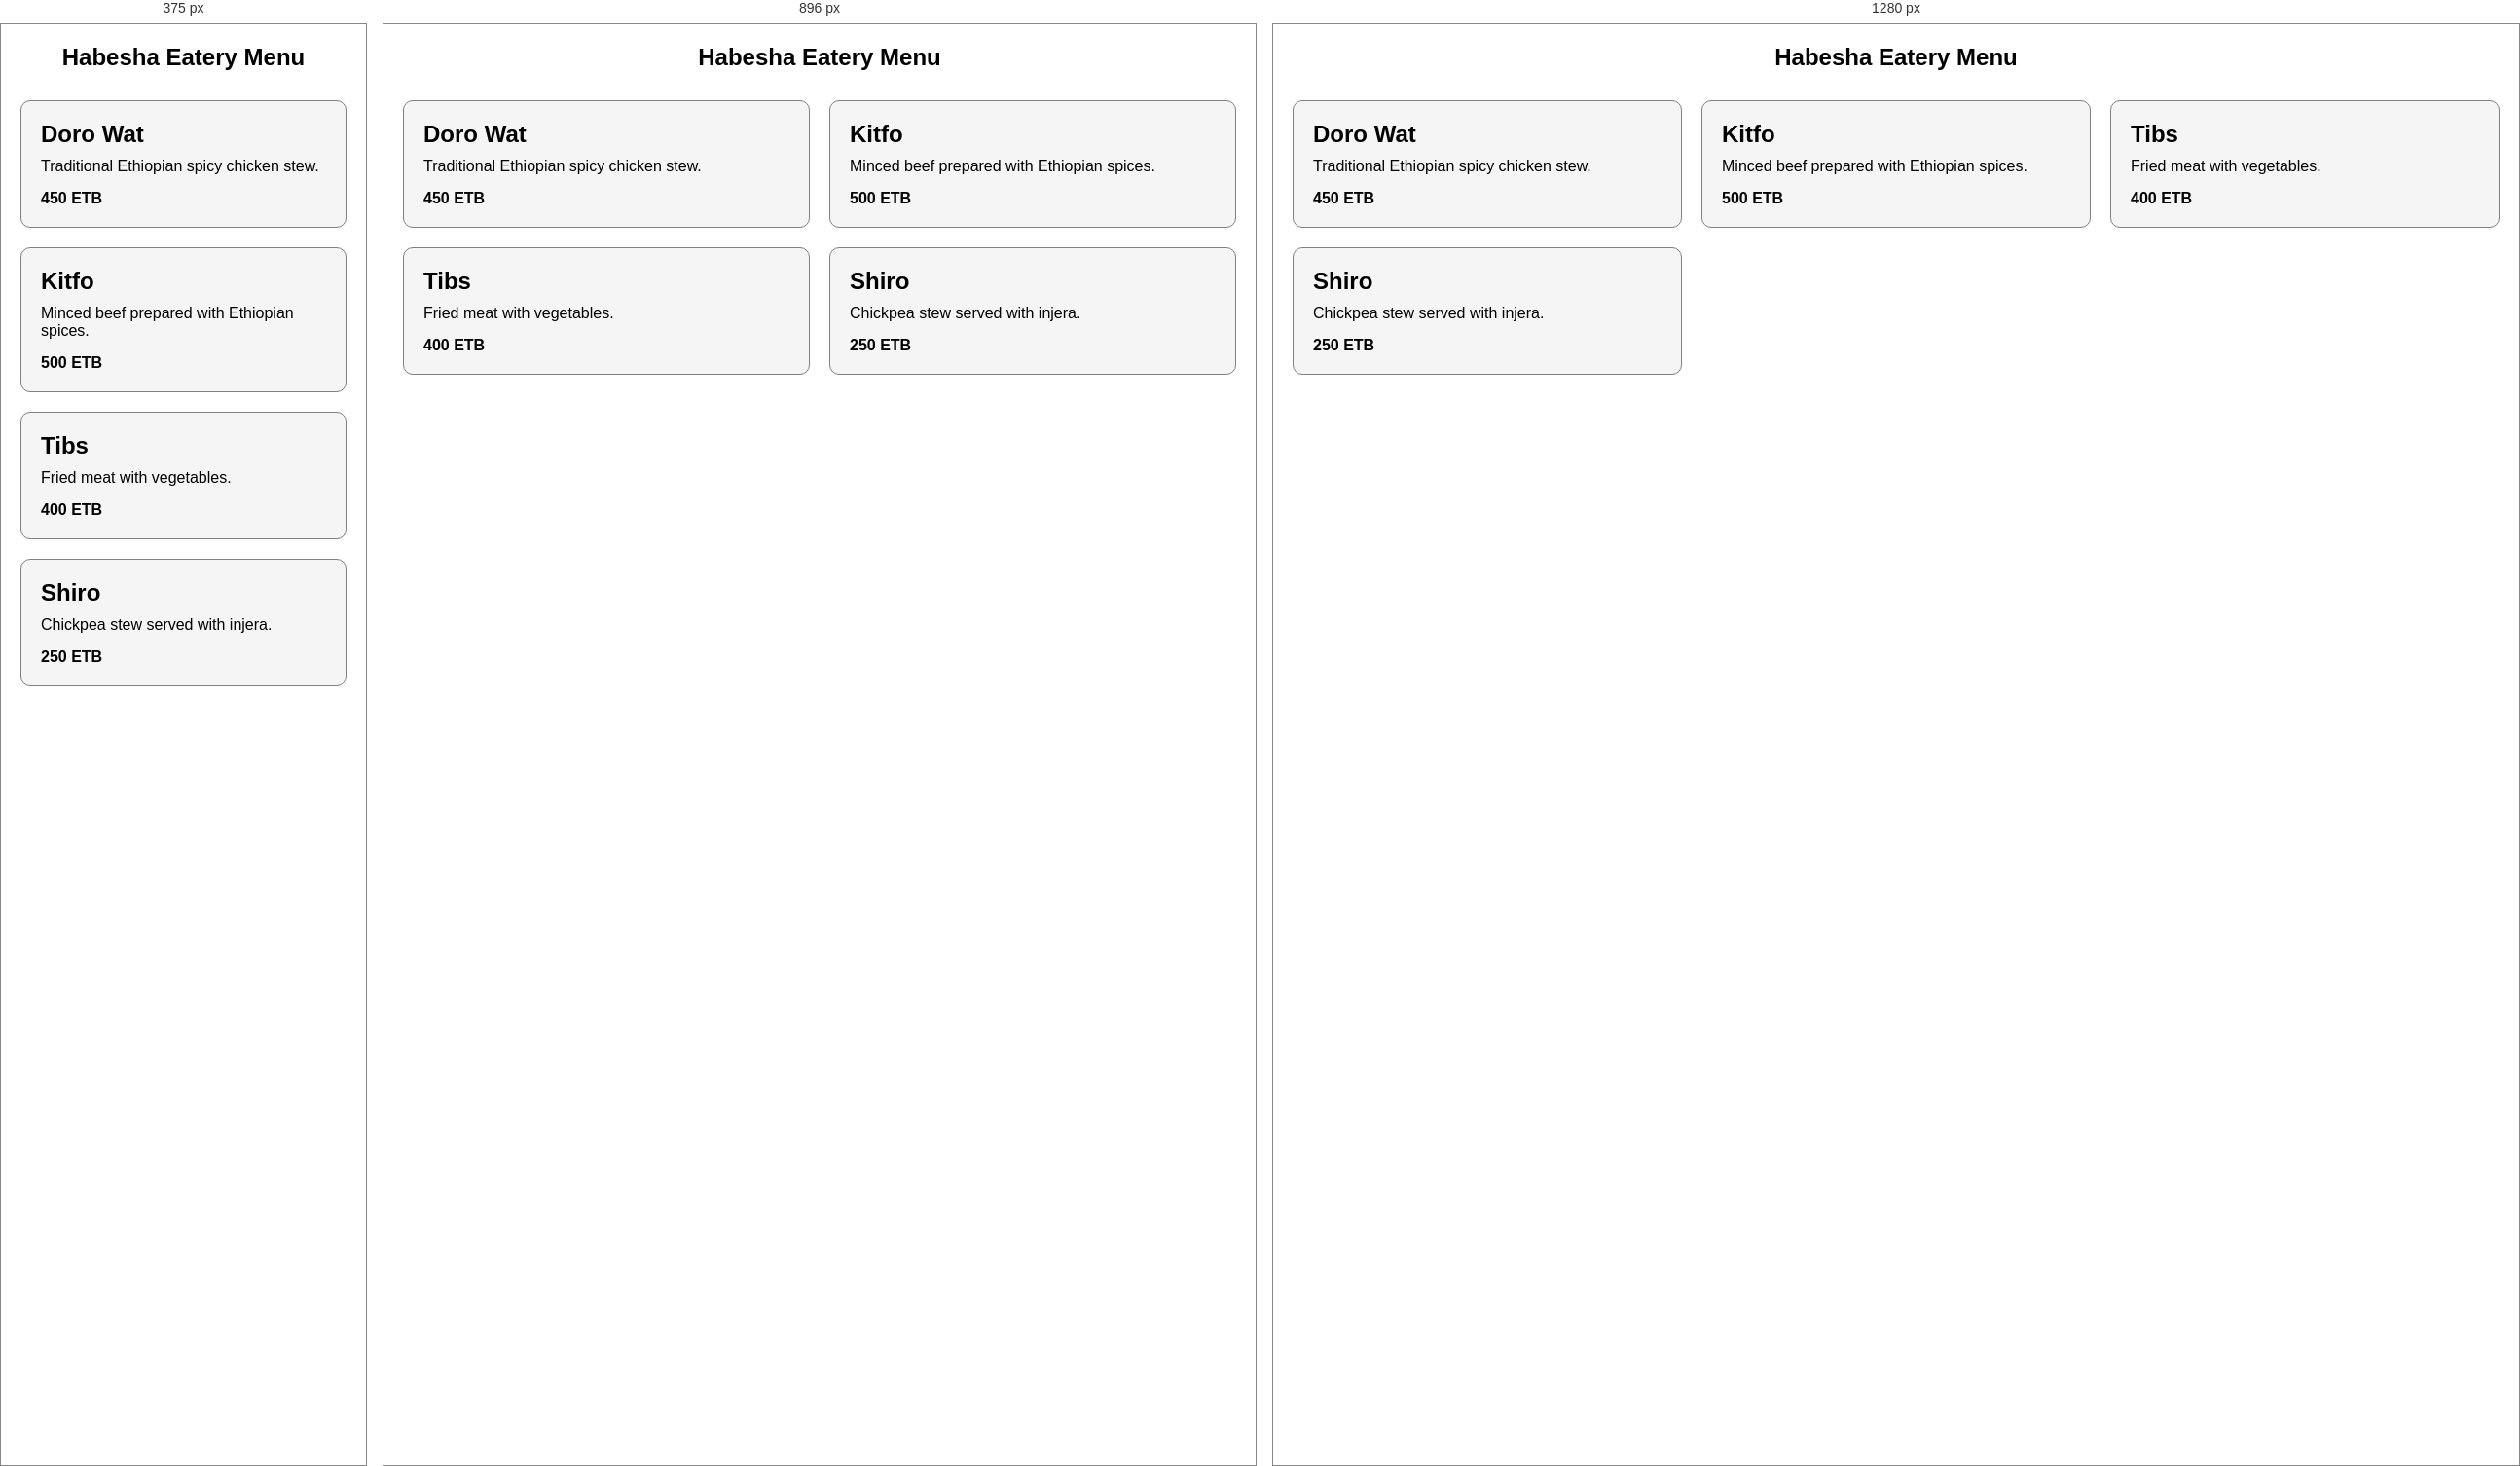
Rendered at 375 px, 896 px and 1280 px, left to right.

<!-- file: index.html -->
<!doctype html>
<html lang="en">
  <head>
    <meta charset="UTF-8" />
    <meta name="viewport" content="width=device-width, initial-scale=1.0" />
    <title>Habesha Eatery Menu</title>
    <link rel="stylesheet" href="style.css" />
  </head>
  <body>
    <section class="menu">
      <h1>Habesha Eatery Menu</h1>
      <div class="menu-container">
        <div class="card">
          <h2>Doro Wat</h2>
          <p>Traditional Ethiopian spicy chicken stew.</p>
          <span> 450 ETB </span>
        </div>
        <div class="card">
          <h2>Kitfo</h2>
          <p>Minced beef prepared with Ethiopian spices.</p>
          <span> 500 ETB </span>
        </div>

        <div class="card">
          <h2>Tibs</h2>
          <p>Fried meat with vegetables.</p>
          <span> 400 ETB </span>
        </div>

        <div class="card">
          <h2>Shiro</h2>
          <p>Chickpea stew served with injera.</p>
          <span> 250 ETB </span>
        </div>
      </div>
    </section>
  </body>
</html>


/* @media block from style.css */
@media (min-width: 768px) {
  .menu-container {
    grid-template-columns: repeat(2, 1fr);
  }
}

/* @media block from style.css */
@media (min-width: 1024px) {
  .menu-container {
    grid-template-columns: repeat(3, 1fr);
  }
}